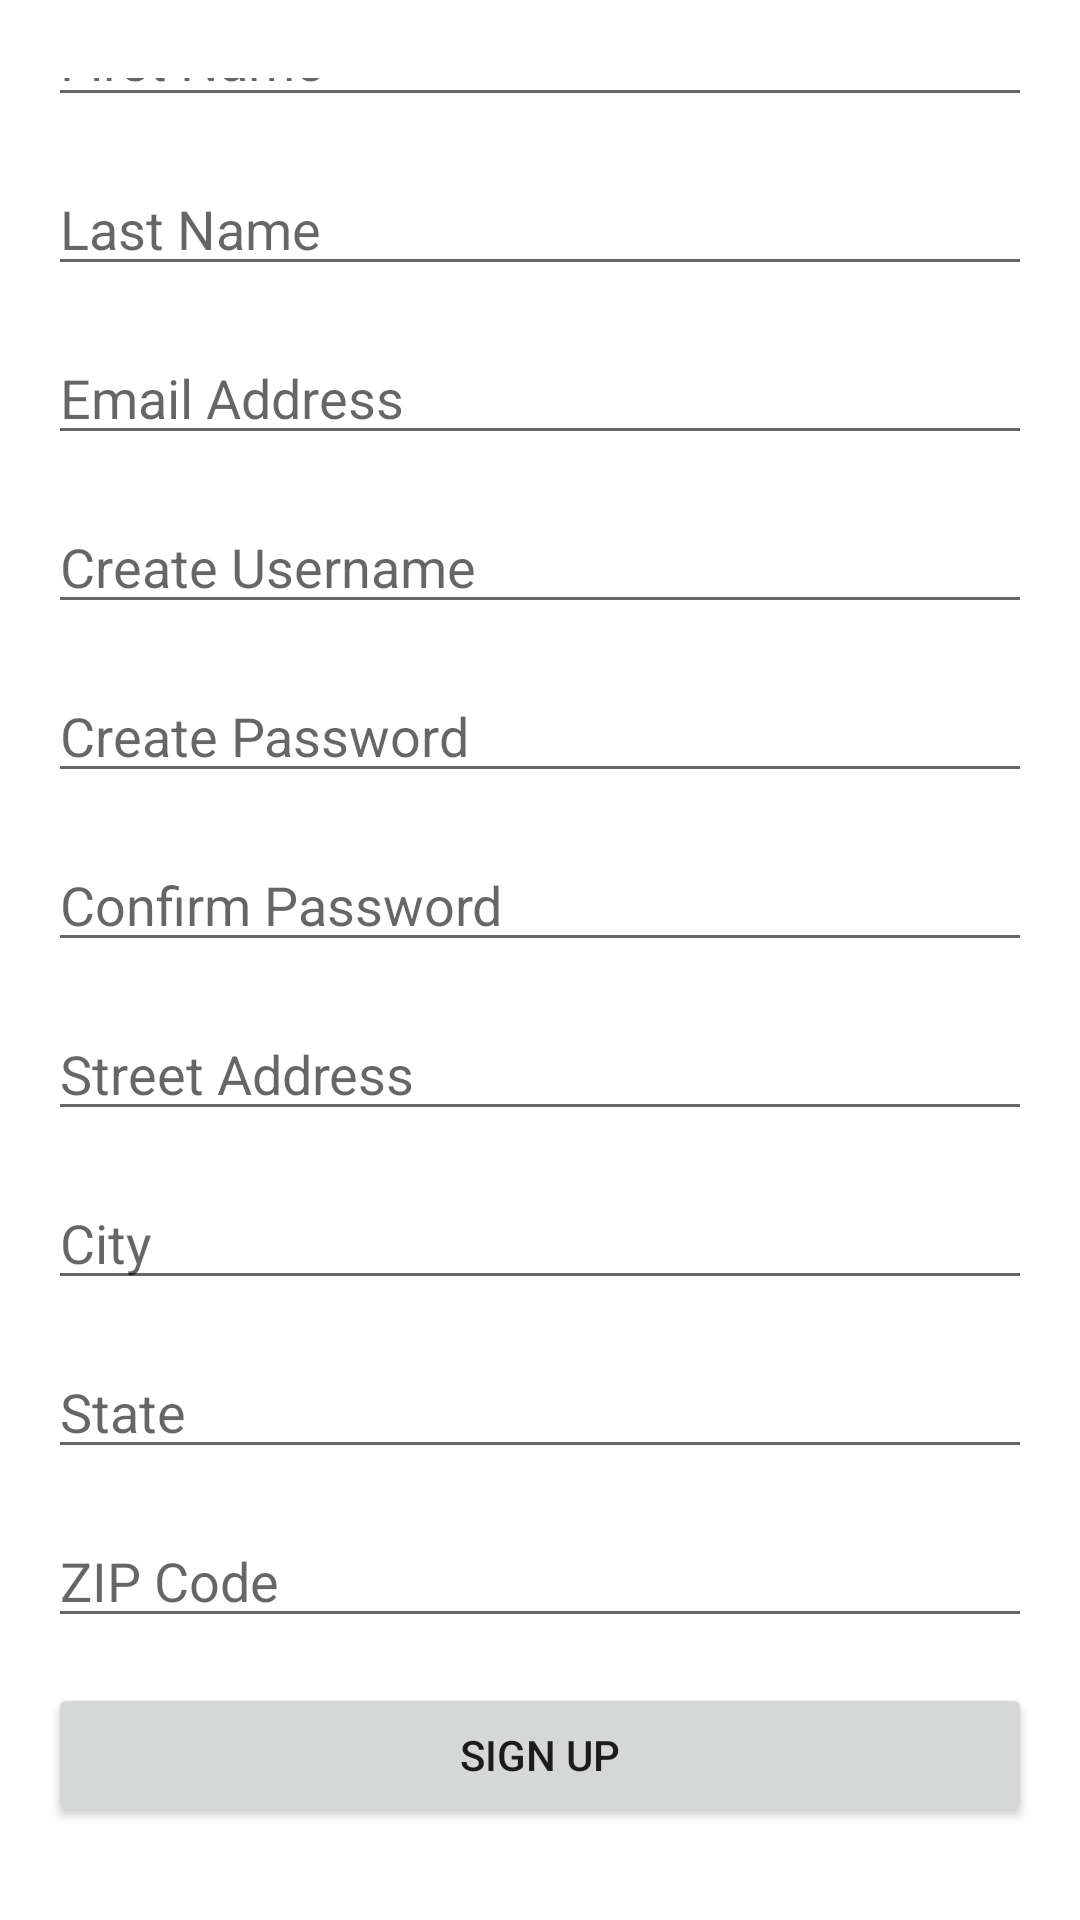

Android layout source for this screen:
<!-- AndroidManifest.xml: application theme Theme.FruglAPP -->
<!-- res/layout/activity_sign_up.xml -->
<?xml version="1.0" encoding="utf-8"?>
<RelativeLayout xmlns:android="http://schemas.android.com/apk/res/android"
    android:layout_width="match_parent"
    android:layout_height="match_parent"
    android:padding="16dp">

    
    <TextView
        android:id="@+id/title"
        android:layout_width="match_parent"
        android:layout_height="82dp"
        android:layout_above="@id/firstName"
        android:paddingLeft="5dp"
        android:text="Create Account"
        android:textColor="@color/darkBlue_200"
        android:textStyle="bold"
        android:textSize="30dp" />

    
    <com.google.android.material.textfield.TextInputEditText
        android:id="@+id/firstName"
        android:layout_width="match_parent"
        android:layout_height="wrap_content"
        android:layout_above="@+id/lastName"
        android:layout_marginBottom="15dp"
        android:hint="First Name" />

    
    <com.google.android.material.textfield.TextInputEditText
        android:id="@+id/lastName"
        android:layout_width="match_parent"
        android:layout_height="wrap_content"
        android:layout_above="@+id/newEmailAddress"
        android:layout_marginBottom="15dp"
        android:hint="Last Name" />

    
    <com.google.android.material.textfield.TextInputEditText
        android:id="@+id/newEmailAddress"
        android:layout_width="match_parent"
        android:layout_height="wrap_content"
        android:layout_above="@+id/newUsername"
        android:layout_marginBottom="15dp"
        android:hint="Email Address" />
    
    <com.google.android.material.textfield.TextInputEditText
        android:id="@+id/newUsername"
        android:layout_width="match_parent"
        android:layout_height="wrap_content"
        android:layout_above="@+id/newPassword"
        android:layout_marginBottom="15dp"
        android:hint="Create Username" />

    
    <EditText
        android:id="@+id/newPassword"
        android:layout_width="match_parent"
        android:layout_height="wrap_content"
        android:layout_above="@+id/confirmNewPassword"
        android:layout_marginBottom="15dp"
        android:ems="10"
        android:hint="Create Password"
        android:inputType="textPassword" />

    
    <EditText
        android:id="@+id/confirmNewPassword"
        android:layout_width="match_parent"
        android:layout_height="wrap_content"
        android:layout_above="@+id/streetAddress"
        android:layout_marginBottom="15dp"
        android:ems="10"
        android:hint="Confirm Password"
        android:inputType="textPassword" />

    
    <com.google.android.material.textfield.TextInputEditText
        android:id="@+id/streetAddress"
        android:layout_width="match_parent"
        android:layout_height="wrap_content"
        android:layout_above="@+id/city"
        android:layout_marginBottom="15dp"
        android:hint="Street Address" />

    
    <com.google.android.material.textfield.TextInputEditText
        android:id="@+id/city"
        android:layout_width="match_parent"
        android:layout_height="wrap_content"
        android:layout_above="@+id/state"
        android:layout_marginBottom="15dp"
        android:hint="City" />

    
    <com.google.android.material.textfield.TextInputEditText
        android:id="@+id/state"
        android:layout_width="match_parent"
        android:layout_height="wrap_content"
        android:layout_above="@+id/zipcode"
        android:layout_marginBottom="15dp"
        android:hint="State" />

    
    <EditText
        android:id="@+id/zipcode"
        android:layout_width="match_parent"
        android:layout_height="wrap_content"
        android:layout_above="@+id/createAccountButton"
        android:layout_marginBottom="15dp"
        android:ems="5"
        android:hint="ZIP Code"
        android:inputType="number" />

    
    <Button
        android:id="@+id/createAccountButton"
        android:layout_width="match_parent"
        android:layout_height="wrap_content"
        android:layout_alignParentBottom="true"
        android:layout_marginBottom="15dp"
        android:text="Sign Up" />
</RelativeLayout>
<!-- resources referenced by this layout -->
<resources>
  <color name="darkBlue_200">#283e78</color>
  <style name="Theme.FruglAPP" parent="Theme.MaterialComponents.DayNight.DarkActionBar">
          
          <item name="colorPrimary">@color/purple_500</item>
          <item name="colorPrimaryVariant">@color/purple_700</item>
          <item name="colorOnPrimary">@color/white</item>
          
          <item name="colorSecondary">@color/teal_200</item>
          <item name="colorSecondaryVariant">@color/teal_700</item>
          <item name="colorOnSecondary">@color/black</item>
          
          <item name="android:statusBarColor">?attr/colorPrimaryVariant</item>
          
      </style>
  <color name="purple_500">#FF6200EE</color>
  <color name="purple_700">#FF3700B3</color>
  <color name="white">#FFFFFFFF</color>
  <color name="teal_200">#FF03DAC5</color>
  <color name="teal_700">#FF018786</color>
  <color name="black">#FF000000</color>
</resources>
